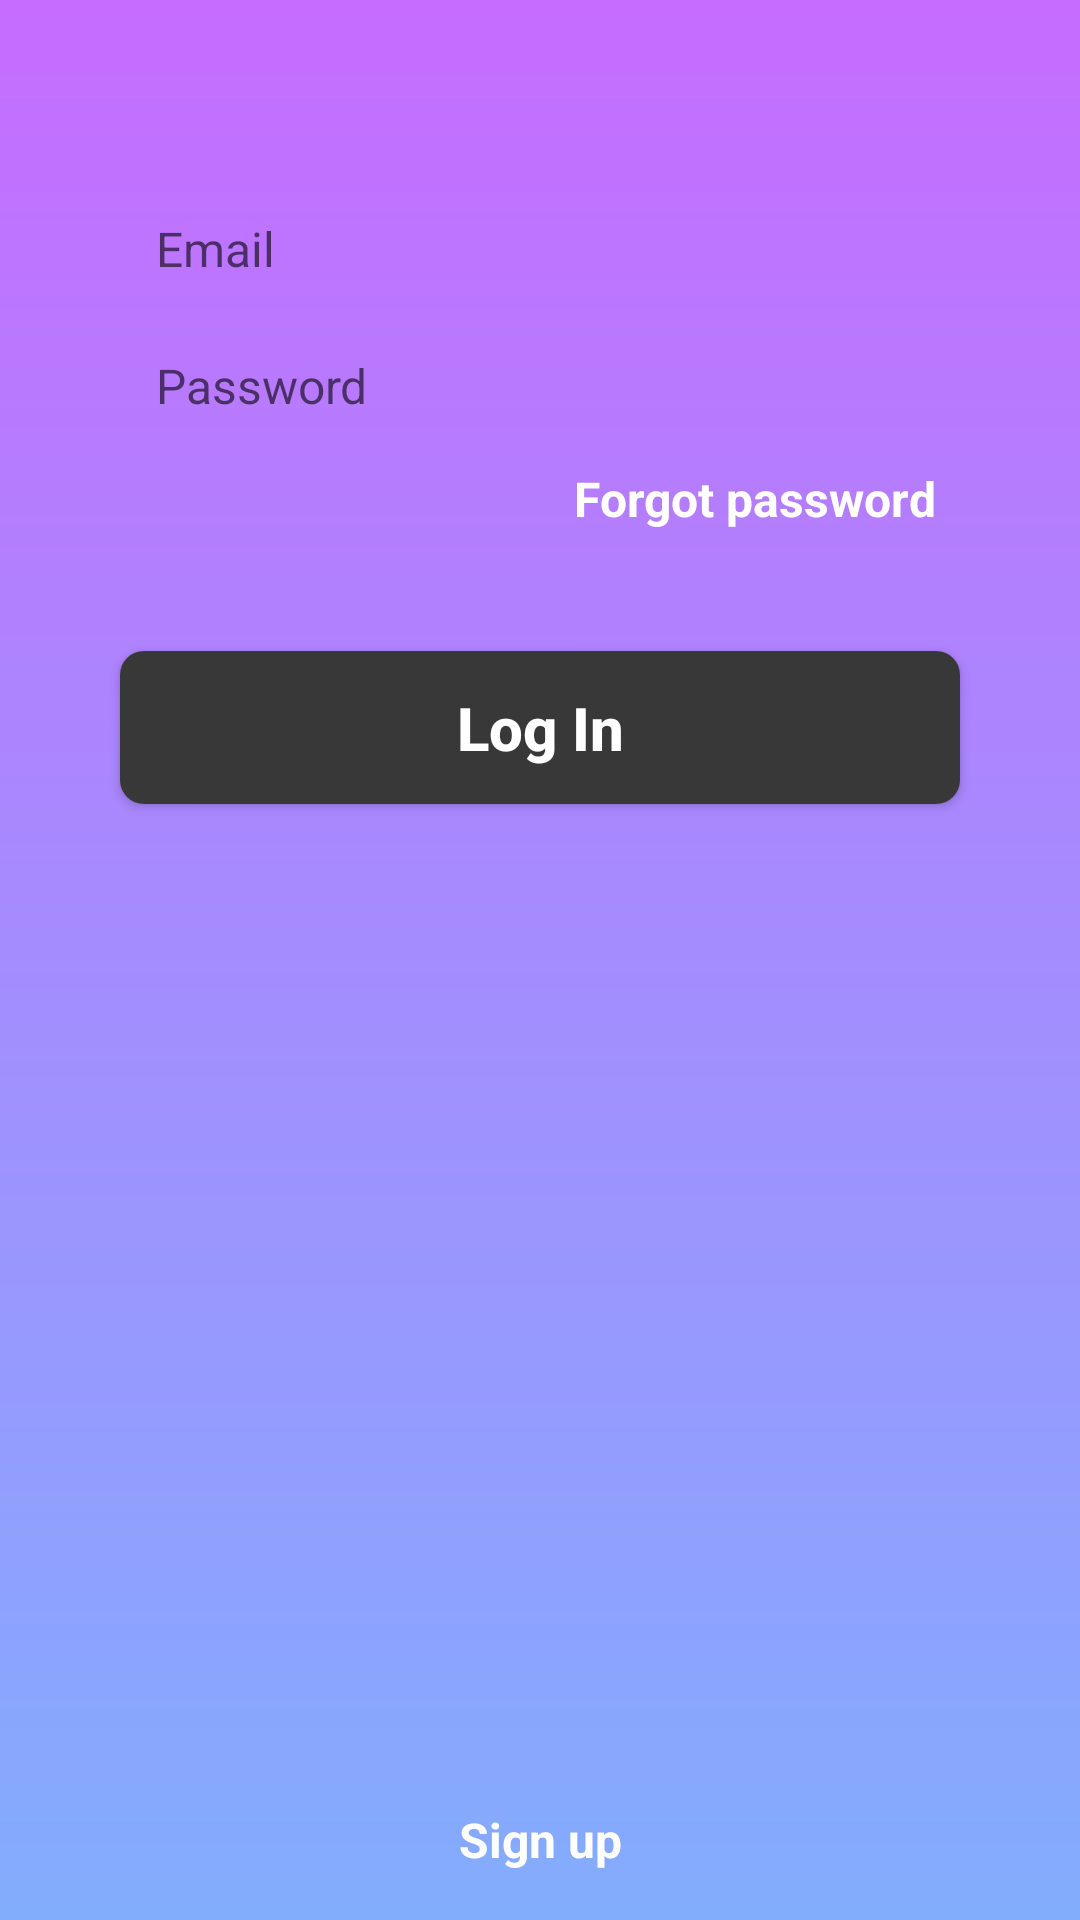

Here is an Android app screen rendered from its layout file. Give the layout XML and the strings, colors and styles it references.
<!-- AndroidManifest.xml: application theme AppTheme -->
<!-- res/layout/layout_login.xml -->
<?xml version="1.0" encoding="utf-8"?>
<android.support.constraint.ConstraintLayout xmlns:android="http://schemas.android.com/apk/res/android"
    xmlns:app="http://schemas.android.com/apk/res-auto"
    android:layout_width="match_parent"
    android:layout_height="match_parent"
    android:clickable="true"
    android:focusable="true"
    android:background="@drawable/gradient_background"
    android:paddingTop="@dimen/padding_top">

    <EditText
        android:id="@+id/input_login_email"
        style="@style/editTextStyle"
        android:hint="@string/email"
        android:inputType="textEmailAddress"
        app:layout_constraintEnd_toEndOf="parent"
        app:layout_constraintStart_toStartOf="parent"
        app:layout_constraintTop_toTopOf="parent" />

    <EditText
        android:id="@+id/input_login_password"
        style="@style/editTextStyle"
        android:hint="@string/password"
        android:inputType="textPassword"
        app:layout_constraintEnd_toEndOf="parent"
        app:layout_constraintStart_toStartOf="parent"
        app:layout_constraintTop_toBottomOf="@id/input_login_email" />

    <TextView
        android:id="@+id/text_forgot_password"
        android:layout_width="wrap_content"
        android:layout_height="wrap_content"
        android:padding="8dp"
        android:text="@string/forgot_password"
        android:textColor="@color/pureWhite"
        android:textSize="16sp"
        android:textStyle="bold"
        app:layout_constraintEnd_toEndOf="@id/input_login_password"
        app:layout_constraintTop_toBottomOf="@id/input_login_password" />

    <TextView
        android:id="@+id/login_txt_error_message"
        android:layout_width="wrap_content"
        android:layout_height="wrap_content"
        android:layout_margin="4dp"
        android:padding="8dp"
        android:text="@string/signin_error_message"
        android:textColor="#f00"
        android:textSize="12sp"
        android:visibility="invisible"
        app:layout_constraintBottom_toTopOf="@+id/btn_login"
        app:layout_constraintStart_toStartOf="@+id/btn_login" />

    <Button
        android:id="@+id/btn_login"
        android:layout_width="280dp"
        android:layout_height="wrap_content"
        android:layout_margin="32dp"
        android:background="@drawable/bg_button"
        android:padding="12dp"
        android:text="@string/login"
        android:textAllCaps="false"
        android:textColor="@color/pureWhite"
        android:textSize="20sp"
        android:textStyle="bold"
        app:layout_constraintEnd_toEndOf="parent"
        app:layout_constraintStart_toStartOf="parent"
        app:layout_constraintTop_toBottomOf="@id/text_forgot_password" />

    <ProgressBar
        android:id="@+id/login_progressbar"
        android:layout_width="32dp"
        android:layout_height="32dp"
        android:elevation="2dp"
        android:visibility="invisible"
        app:layout_constraintBottom_toBottomOf="@+id/btn_login"
        app:layout_constraintEnd_toEndOf="@+id/btn_login"
        app:layout_constraintStart_toStartOf="@+id/btn_login"
        app:layout_constraintTop_toTopOf="@+id/btn_login" />

    <TextView
        android:id="@+id/txt_signup"
        android:layout_width="wrap_content"
        android:layout_height="wrap_content"
        android:layout_margin="16dp"
        android:text="@string/signup"
        android:textColor="@color/pureWhite"
        android:textSize="16sp"
        android:textStyle="bold"
        app:layout_constraintBottom_toBottomOf="parent"
        app:layout_constraintEnd_toEndOf="parent"
        app:layout_constraintStart_toStartOf="parent" />
</android.support.constraint.ConstraintLayout>
<!-- resources referenced by this layout -->
<resources>
  <color name="pureWhite">#fff</color>
  <dimen name="padding_top">56dp</dimen>
  <!-- drawable bg_button (drawable) -->
  <?xml version="1.0" encoding="utf-8"?>
  <shape xmlns:android="http://schemas.android.com/apk/res/android"
      android:shape="rectangle">
      <corners android:radius="8dp" />
      <solid android:color="@color/colorDark" />
  </shape>
  <!-- drawable gradient_background (drawable) -->
  <?xml version="1.0" encoding="utf-8"?>
  <shape xmlns:android="http://schemas.android.com/apk/res/android"
      android:shape="rectangle">
  
      <gradient
          android:endColor="@color/colorGradientEnd"
          android:startColor="@color/colorGradientStart"
          android:angle="-90"/>
  </shape>
  <string name="email">Email</string>
  <string name="forgot_password">Forgot password</string>
  <string name="login">Log In</string>
  <string name="password">Password</string>
  <string name="signin_error_message">* Login Error</string>
  <string name="signup">Sign up</string>
  <style name="editTextStyle">
          <item name="android:textColor">@color/colorDark</item>
          <item name="android:layout_width">280dp</item>
          <item name="android:layout_height">wrap_content</item>
          <item name="android:background">@drawable/bg_edittext</item>
          <item name="android:maxLines">1</item>
          <item name="android:layout_marginTop">8dp</item>
          <item name="android:paddingBottom">@dimen/padding_edittext_vertical</item>
          <item name="android:paddingEnd">@dimen/padding_edit_text_horizontal</item>
          <item name="android:paddingStart">@dimen/padding_edit_text_horizontal</item>
          <item name="android:paddingTop">@dimen/padding_edittext_vertical</item>
          <item name="android:textSize">16sp</item>
      </style>
  <style name="AppTheme" parent="Theme.AppCompat.Light.NoActionBar">
          
          <item name="colorPrimary">@color/colorPrimary</item>
          <item name="colorPrimaryDark">@color/colorPrimaryDark</item>
          <item name="colorAccent">@color/colorAccent</item>
      </style>
  <color name="colorDark">#383838</color>
  <color name="colorGradientEnd">#82ADFD</color>
  <color name="colorGradientStart">#C66CFF</color>
  <dimen name="padding_edittext_vertical">8dp</dimen>
  <dimen name="padding_edit_text_horizontal">12dp</dimen>
  <color name="colorPrimary">#C66CFF</color>
  <color name="colorPrimaryDark">#C66CFF</color>
  <color name="colorAccent">#333</color>
</resources>
